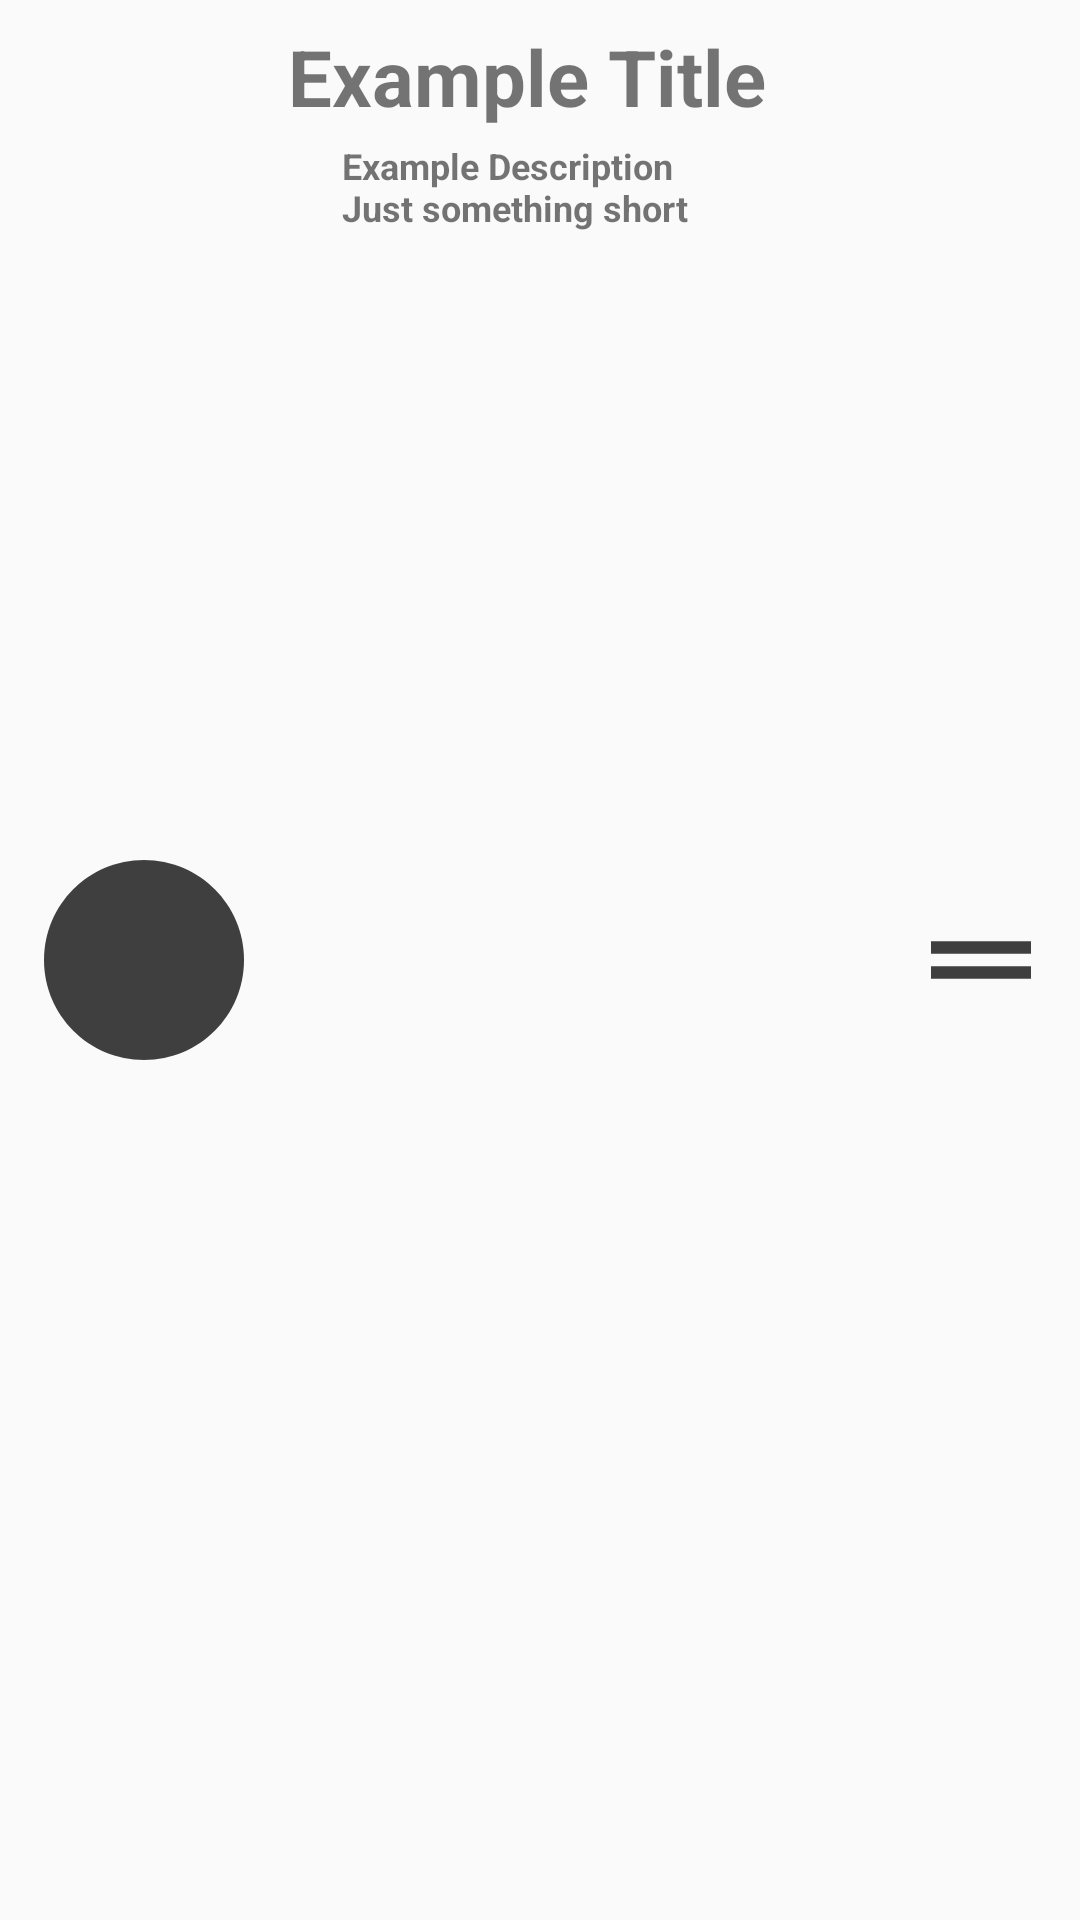

Produce the Android XML layout that renders to this screen, including the resource entries it uses.
<!-- AndroidManifest.xml: application theme Theme.AppCompat.Light.NoActionBar -->
<!-- res/layout/fragment_screen.xml -->
<?xml version="1.0" encoding="utf-8"?>
<androidx.constraintlayout.widget.ConstraintLayout
    xmlns:android="http://schemas.android.com/apk/res/android"
    xmlns:app="http://schemas.android.com/apk/res-auto"
    xmlns:tools="http://schemas.android.com/tools"
    android:layout_width="match_parent"
    android:layout_height="wrap_content" >

    <ImageView
        android:id="@+id/screen_icon"
        android:layout_width="80dp"
        android:layout_height="80dp"
        android:layout_margin="8dp"
        android:src="@drawable/ic_baseline_circle_dark_24"
        app:layout_constraintStart_toStartOf="parent"
        app:layout_constraintTop_toTopOf="parent"
        app:layout_constraintBottom_toBottomOf="parent" />

    <TextView
        android:id="@+id/screen_title"
        android:layout_width="wrap_content"
        android:layout_height="wrap_content"
        android:layout_margin="8dp"
        android:text="@string/example_title"
        android:textSize="26sp"
        android:textStyle="bold"
        app:layout_constraintStart_toEndOf="@+id/screen_icon"
        app:layout_constraintTop_toTopOf="parent" />

    <TextView
        android:id="@+id/screen_description"
        android:layout_width="wrap_content"
        android:layout_height="wrap_content"
        android:layout_marginTop="4dp"
        android:layout_marginStart="26dp"
        android:text="@string/example_description"
        android:textSize="12sp"
        android:textStyle="bold"
        app:layout_constraintStart_toEndOf="@+id/screen_icon"
        app:layout_constraintTop_toBottomOf="@id/screen_title" />

    <ImageView
        android:id="@+id/screen_drag"
        android:layout_width="50dp"
        android:layout_height="50dp"
        android:layout_marginEnd="8dp"
        android:src="@drawable/ic_baseline_drag_handle_dark_24"
        app:layout_constraintTop_toTopOf="parent"
        app:layout_constraintBottom_toBottomOf="parent"
        app:layout_constraintEnd_toEndOf="parent" />

</androidx.constraintlayout.widget.ConstraintLayout>
<!-- resources referenced by this layout -->
<resources>
  <!-- drawable ic_baseline_circle_dark_24 (drawable) -->
  <vector android:height="24dp" android:tint="#3F3F3F"
      android:viewportHeight="24" android:viewportWidth="24"
      android:width="24dp" xmlns:android="http://schemas.android.com/apk/res/android">
      <path android:fillColor="@android:color/white" android:pathData="M12,2C6.47,2 2,6.47 2,12s4.47,10 10,10 10,-4.47 10,-10S17.53,2 12,2z"/>
  </vector>
  <!-- drawable ic_baseline_drag_handle_dark_24 (drawable) -->
  <vector android:height="24dp" android:tint="#3F3F3F"
      android:viewportHeight="24" android:viewportWidth="24"
      android:width="24dp" xmlns:android="http://schemas.android.com/apk/res/android">
      <path android:fillColor="@android:color/white" android:pathData="M20,9H4v2h16V9zM4,15h16v-2H4V15z"/>
  </vector>
  <string name="example_description">Example Description\nJust something short</string>
  <string name="example_title">Example Title</string>
</resources>
